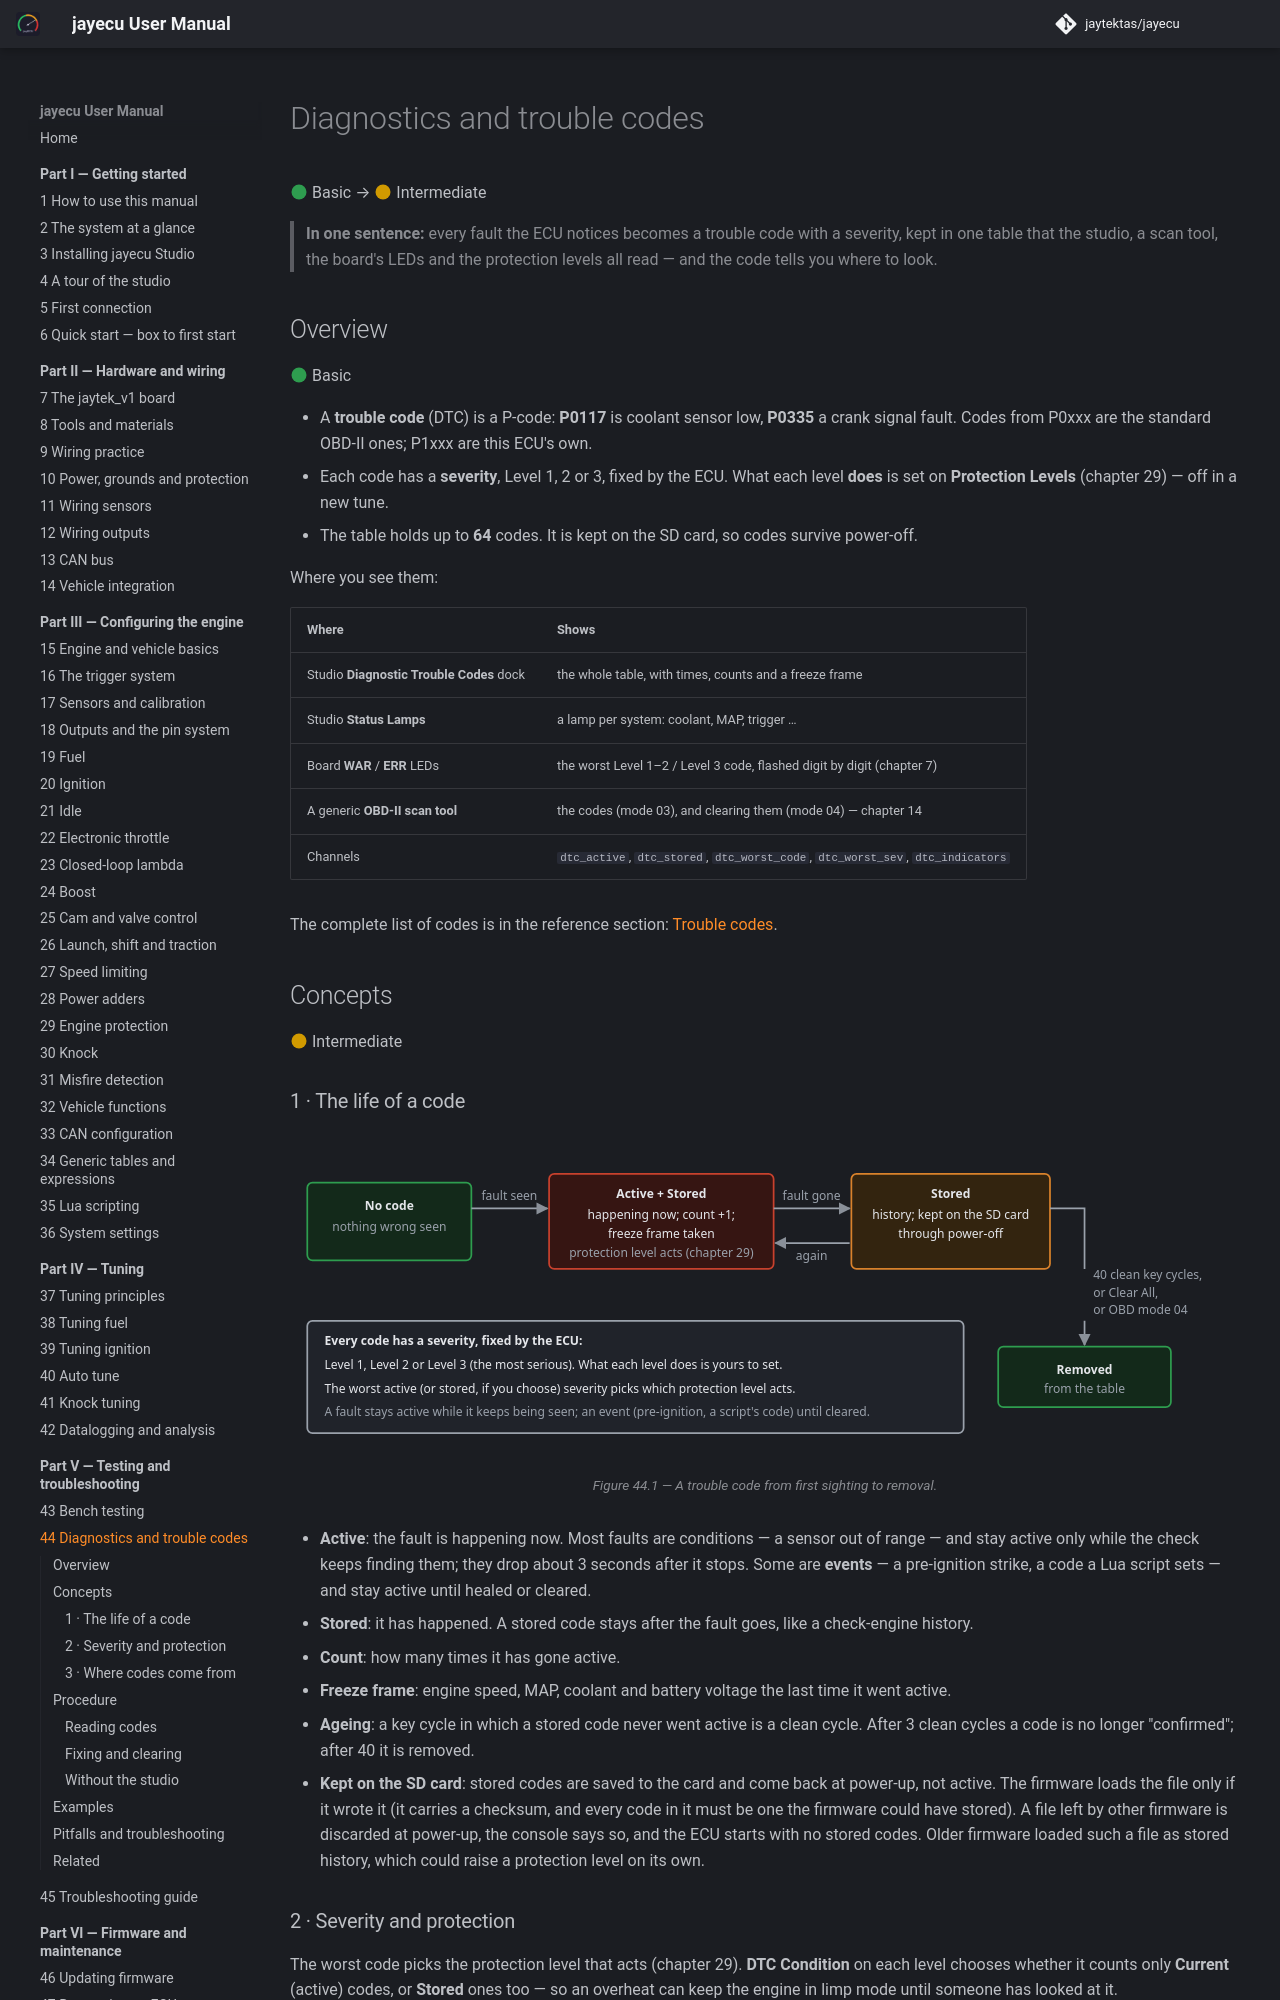

repository: jaytektas/jayecu · page: part5/44-diagnostics.html · generator: mkdocs

# Diagnostics and trouble codes

:material-circle:{ .level-basic } Basic → :material-circle:{ .level-intermediate } Intermediate

> **In one sentence:** every fault the ECU notices becomes a trouble code with a severity, kept in one
> table that the studio, a scan tool, the board's LEDs and the protection levels all read — and the
> code tells you where to look.

## Overview

:material-circle:{ .level-basic } Basic

- A **trouble code** (DTC) is a P-code: **P0117** is coolant sensor low, **P0335** a crank signal
  fault. Codes from P0xxx are the standard OBD-II ones; P1xxx are this ECU's own.
- Each code has a **severity**, Level 1, 2 or 3, fixed by the ECU. What each level **does** is set on
  **Protection Levels** (chapter 29) — off in a new tune.
- The table holds up to **64** codes. It is kept on the SD card, so codes survive power-off.
  <!-- src: firmware/Diagnostics/DtcManager.h; firmware/Diagnostics/Dtc.h -->

Where you see them:

| Where | Shows |
|---|---|
| Studio **Diagnostic Trouble Codes** dock | the whole table, with times, counts and a freeze frame |
| Studio **Status Lamps** | a lamp per system: coolant, MAP, trigger … |
| Board **WAR** / **ERR** LEDs | the worst Level 1–2 / Level 3 code, flashed digit by digit (chapter 7) |
| A generic **OBD-II scan tool** | the codes (mode 03), and clearing them (mode 04) — chapter 14 |
| Channels | `dtc_active`, `dtc_stored`, `dtc_worst_code`, `dtc_worst_sev`, `dtc_indicators` |

The complete list of codes is in the reference section: [Trouble codes](../reference/dtc.md).

## Concepts

:material-circle:{ .level-intermediate } Intermediate
